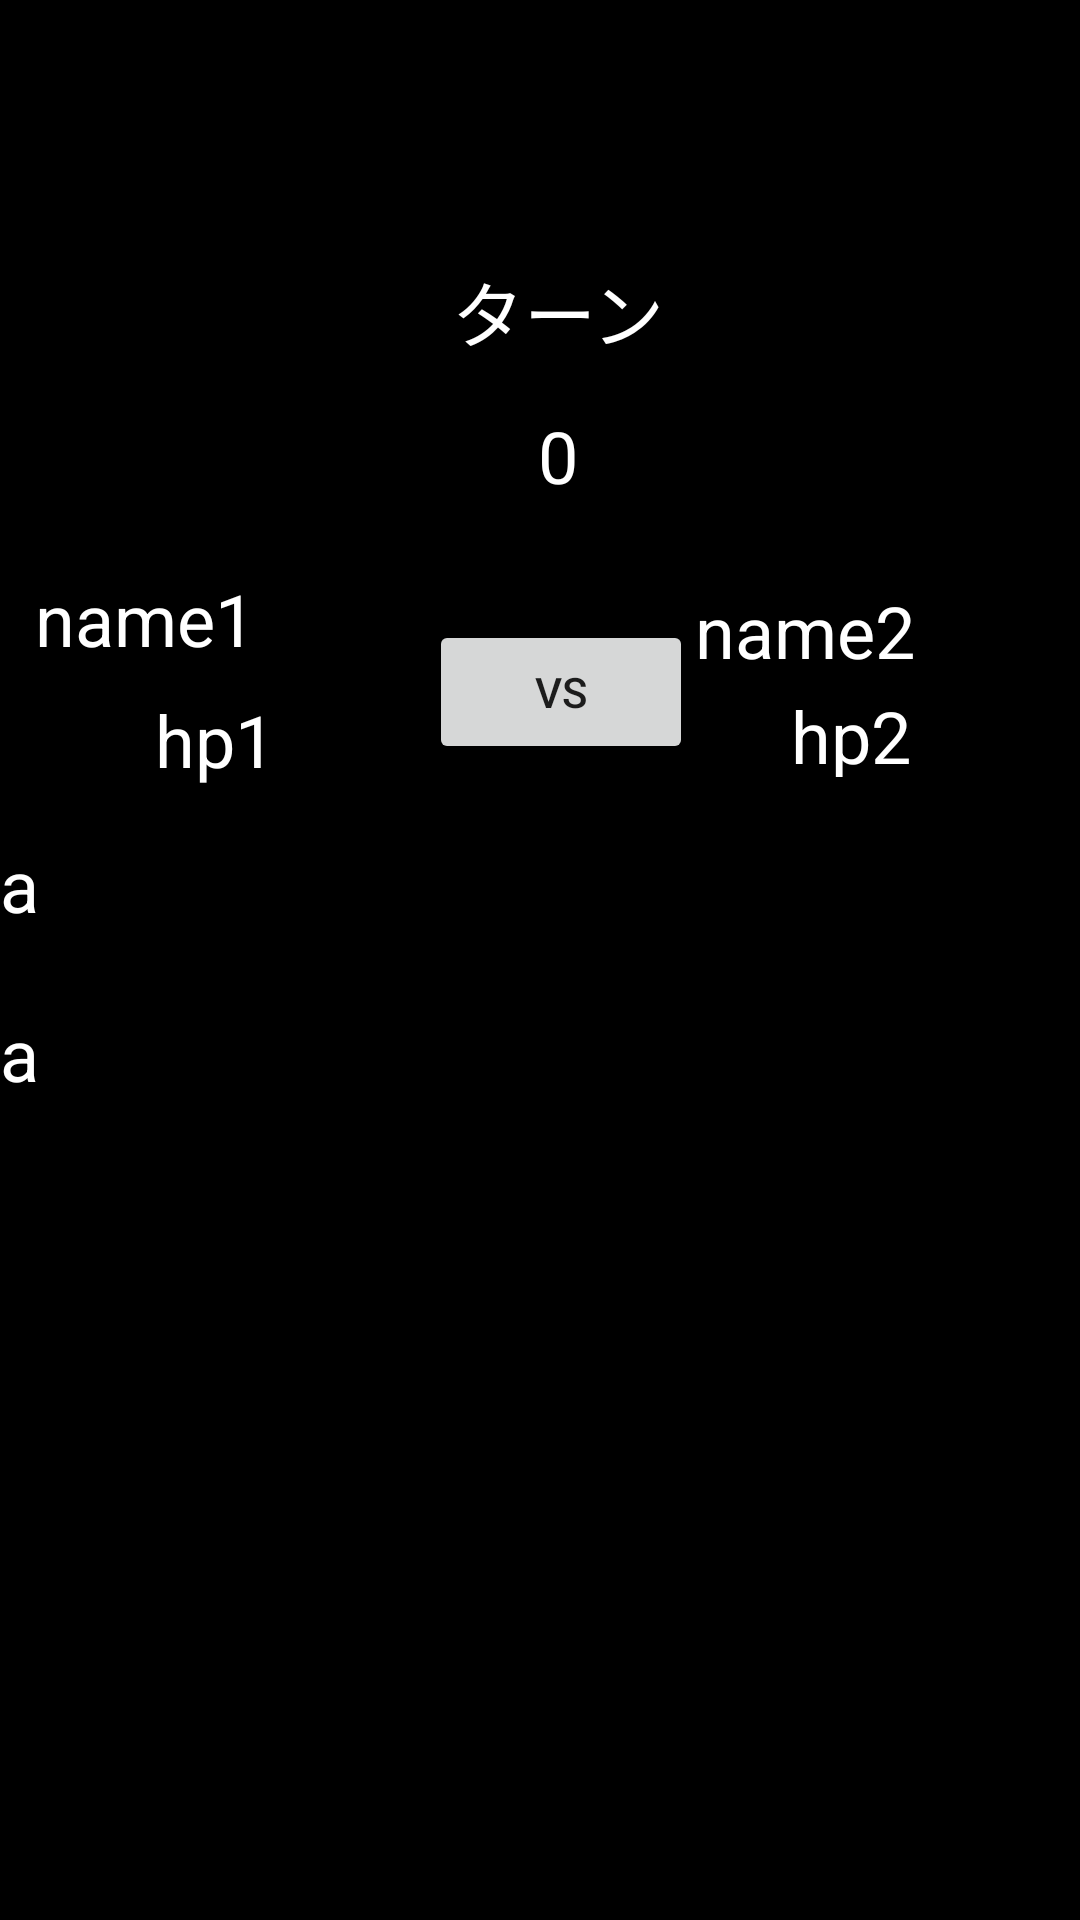

The Android layout XML behind this screen, and the referenced resources:
<!-- AndroidManifest.xml: application theme AppTheme -->
<!-- res/layout/activity_battle.xml -->
<?xml version="1.0" encoding="utf-8"?>
<android.support.constraint.ConstraintLayout
        xmlns:android="http://schemas.android.com/apk/res/android"
        xmlns:tools="http://schemas.android.com/tools"
        xmlns:app="http://schemas.android.com/apk/res-auto"
        android:layout_width="match_parent"
        android:layout_height="match_parent"
        tools:context=".Battle" tools:layout_editor_absoluteY="81dp">

    <TextView
            android:layout_width="360dp"
            android:layout_height="wrap_content"
            app:layout_constraintStart_toStartOf="parent" app:layout_constraintEnd_toEndOf="parent"
            android:id="@+id/text_2row" android:textColor="@android:color/background_light" android:textSize="24sp"
            app:layout_constraintHorizontal_bias="0.515"
            android:text="a" android:layout_marginTop="24dp"
            app:layout_constraintTop_toBottomOf="@+id/text_1row"/>
    <TextView
            android:text="@string/hp2"
            android:layout_width="57dp"
            android:layout_height="30dp"
            android:id="@+id/hp2" android:textSize="24sp"
            android:textColor="@android:color/background_light"
            android:layout_marginEnd="16dp"
            app:layout_constraintEnd_toEndOf="parent" app:layout_constraintStart_toEndOf="@+id/battleStart"
            android:layout_marginStart="16dp" app:layout_constraintHorizontal_bias="0.416"
            android:layout_marginTop="40dp" app:layout_constraintTop_toBottomOf="@+id/player2"/>
    <TextView
            android:text="@string/hp1"
            android:layout_width="wrap_content"
            android:layout_height="wrap_content"
            android:id="@+id/hp1" app:layout_constraintEnd_toStartOf="@+id/battleStart"
            android:layout_marginEnd="16dp" app:layout_constraintStart_toStartOf="parent"
            android:layout_marginStart="16dp" android:textSize="24sp"
            android:textColor="@android:color/background_light" android:layout_marginTop="8dp"
            app:layout_constraintTop_toBottomOf="@+id/name1"/>
    <ImageView
            android:layout_width="138dp"
            android:layout_height="157dp" app:srcCompat="@drawable/animal_bear_hokkyoku"
            android:id="@+id/player2" android:layout_marginTop="32dp"
            app:layout_constraintTop_toTopOf="parent" app:layout_constraintEnd_toEndOf="parent"
            android:layout_marginEnd="16dp"/>
    <ImageView
            android:layout_width="150dp"
            android:layout_height="150dp" app:srcCompat="@drawable/animal_gorilla_drumming"
            android:id="@+id/player1" android:layout_marginTop="32dp"
            app:layout_constraintTop_toTopOf="parent" app:layout_constraintStart_toStartOf="parent"
            android:layout_marginStart="16dp"/>
    <Button
            android:text="@string/battleStart"
            android:layout_width="wrap_content"
            android:layout_height="wrap_content"
            android:id="@+id/battleStart"
            app:layout_constraintHorizontal_bias="0.527"
            app:layout_constraintStart_toStartOf="parent" android:layout_marginStart="8dp"
            app:layout_constraintEnd_toEndOf="parent" android:layout_marginEnd="8dp" android:layout_marginTop="8dp"
            app:layout_constraintTop_toTopOf="parent" android:layout_marginBottom="8dp"
            app:layout_constraintBottom_toBottomOf="parent" app:layout_constraintVertical_bias="0.345"/>
    <TextView
            android:text="@string/name1"
            android:layout_width="120dp"
            android:layout_height="wrap_content"
            android:id="@+id/name1" app:layout_constraintEnd_toStartOf="@+id/battleStart"
            android:layout_marginEnd="16dp" app:layout_constraintStart_toStartOf="parent"
            android:layout_marginStart="16dp" android:textSize="24sp"
            android:textColor="@android:color/background_light" android:layout_marginTop="8dp"
            app:layout_constraintTop_toBottomOf="@+id/player1"/>
    <TextView
            android:text="@string/name2"
            android:layout_width="120dp"
            android:layout_height="30dp"
            android:id="@+id/name2" android:textSize="24sp"
            android:textColor="@android:color/background_light" app:layout_constraintStart_toEndOf="@+id/battleStart"
            android:layout_marginStart="8dp" android:layout_marginEnd="16dp" app:layout_constraintEnd_toEndOf="parent"
            android:layout_marginTop="8dp" app:layout_constraintTop_toBottomOf="@+id/player2"
            android:layout_marginBottom="8dp" app:layout_constraintBottom_toTopOf="@+id/hp2"/>
    <TextView
            android:layout_width="wrap_content"
            android:layout_height="wrap_content"
            android:id="@+id/turn_display2" android:textSize="24sp" android:textColor="@android:color/background_light"
            android:text="ターン" app:layout_constraintHorizontal_bias="0.498" android:layout_marginEnd="8dp"
            app:layout_constraintEnd_toStartOf="@+id/player2" app:layout_constraintStart_toEndOf="@+id/player1"
            android:layout_marginStart="8dp" android:layout_marginTop="8dp" app:layout_constraintTop_toTopOf="parent"
            android:layout_marginBottom="8dp" app:layout_constraintBottom_toTopOf="@+id/battleStart"/>
    <TextView
            android:layout_width="wrap_content"
            android:layout_height="wrap_content"
            android:id="@+id/turn_display" app:layout_constraintTop_toBottomOf="@+id/turn_display2"
            android:layout_marginBottom="24sp" app:layout_constraintBottom_toTopOf="@+id/battleStart"
            android:textColor="@android:color/background_light" android:textSize="24sp" android:text="0"
            android:layout_marginEnd="8dp" app:layout_constraintEnd_toStartOf="@+id/player2"
            app:layout_constraintStart_toEndOf="@+id/player1" android:layout_marginStart="8dp"/>
    <TextView
            android:layout_width="360dp"
            android:layout_height="wrap_content"
            app:layout_constraintStart_toStartOf="parent" app:layout_constraintEnd_toEndOf="parent"
            android:id="@+id/text_1row" android:textColor="@android:color/background_light" android:textSize="24sp"
            app:layout_constraintHorizontal_bias="0.515"
            android:text="a" android:layout_marginTop="24dp" app:layout_constraintTop_toBottomOf="@+id/battleStart"/>
</android.support.constraint.ConstraintLayout>
<!-- resources referenced by this layout -->
<resources>
  <string name="battleStart">vs</string>
  <string name="hp1">hp1</string>
  <string name="hp2">hp2</string>
  <string name="name1">name1</string>
  <string name="name2">name2</string>
  <style name="AppTheme" parent="Theme.AppCompat.Light.DarkActionBar">
          
          <item name="colorPrimary">@color/colorPrimary</item>
          <item name="colorPrimaryDark">@color/colorPrimaryDark</item>
          <item name="colorAccent">@color/colorAccent</item>
          <item name="android:background">#000000</item>
      </style>
  <!-- not gathered from this repository: default colours our renderer supplied (Android Studio template values) -->
  <color name="colorPrimary">#FF6200EE</color>
  <color name="colorPrimaryDark">#FF3700B3</color>
  <color name="colorAccent">#FF03DAC5</color>
</resources>
